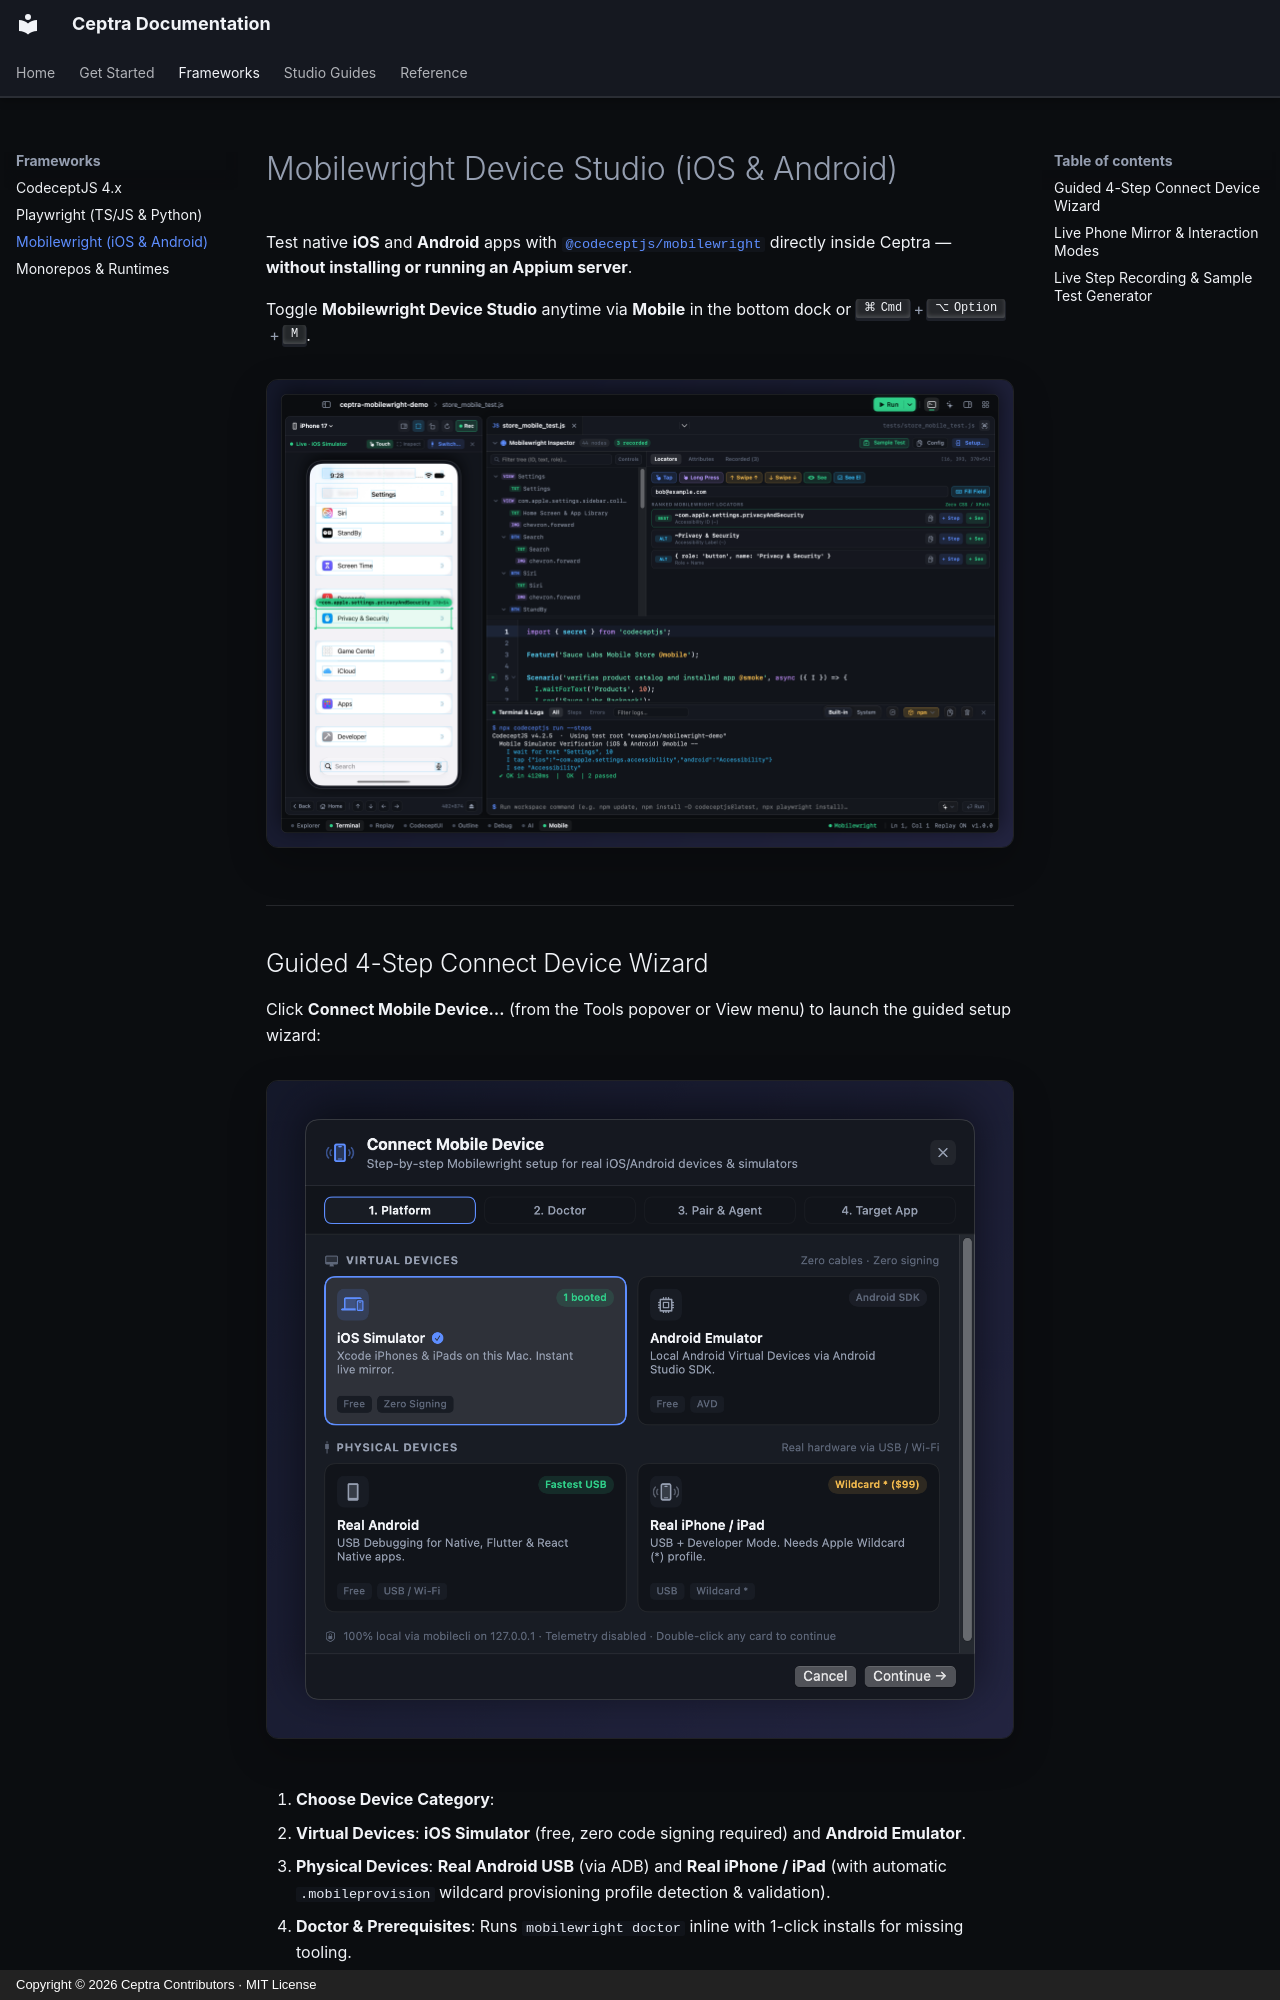

repository: kobenguyent/Ceptra · page: frameworks/mobilewright/index.html · generator: mkdocs · copyright: Copyright © 2026 Ceptra Contributors · MIT License

# Mobilewright Device Studio (iOS & Android)

Test native **iOS** and **Android** apps with [`@codeceptjs/mobilewright`](https://mobilewright.dev) directly inside Ceptra — **without installing or running an Appium server**.

Toggle **Mobilewright Device Studio** anytime via **Mobile** in the bottom dock or ++cmd+option+m++.

![Ceptra Mobilewright Device Studio with Live iOS Simulator Mirror and Precision Element Inspector](../images/studio-mobilewright.png){ .ceptra-shot }

---

## Guided 4-Step Connect Device Wizard

Click **Connect Mobile Device…** (from the Tools popover or View menu) to launch the guided setup wizard:

![Ceptra Connect Mobile Device Wizard](../images/feature-mobilewright-wizard.png){ .ceptra-shot }

1. **Choose Device Category**:
   - **Virtual Devices**: **iOS Simulator** (free, zero code signing required) and **Android Emulator**.
   - **Physical Devices**: **Real Android USB** (via ADB) and **Real iPhone / iPad** (with automatic `.mobileprovision` wildcard provisioning profile detection & validation).
2. **Doctor & Prerequisites**: Runs `mobilewright doctor` inline with 1-click installs for missing tooling.
3. **Select & Boot Target**: Searchable `iPhone` / `iPad` / `All` simulator filters and live plugged-in USB device detection.
4. **Launch & Mirror**: Connects straight into the docked Phone Mirror sidebar (dockable on Left or Right).

---
